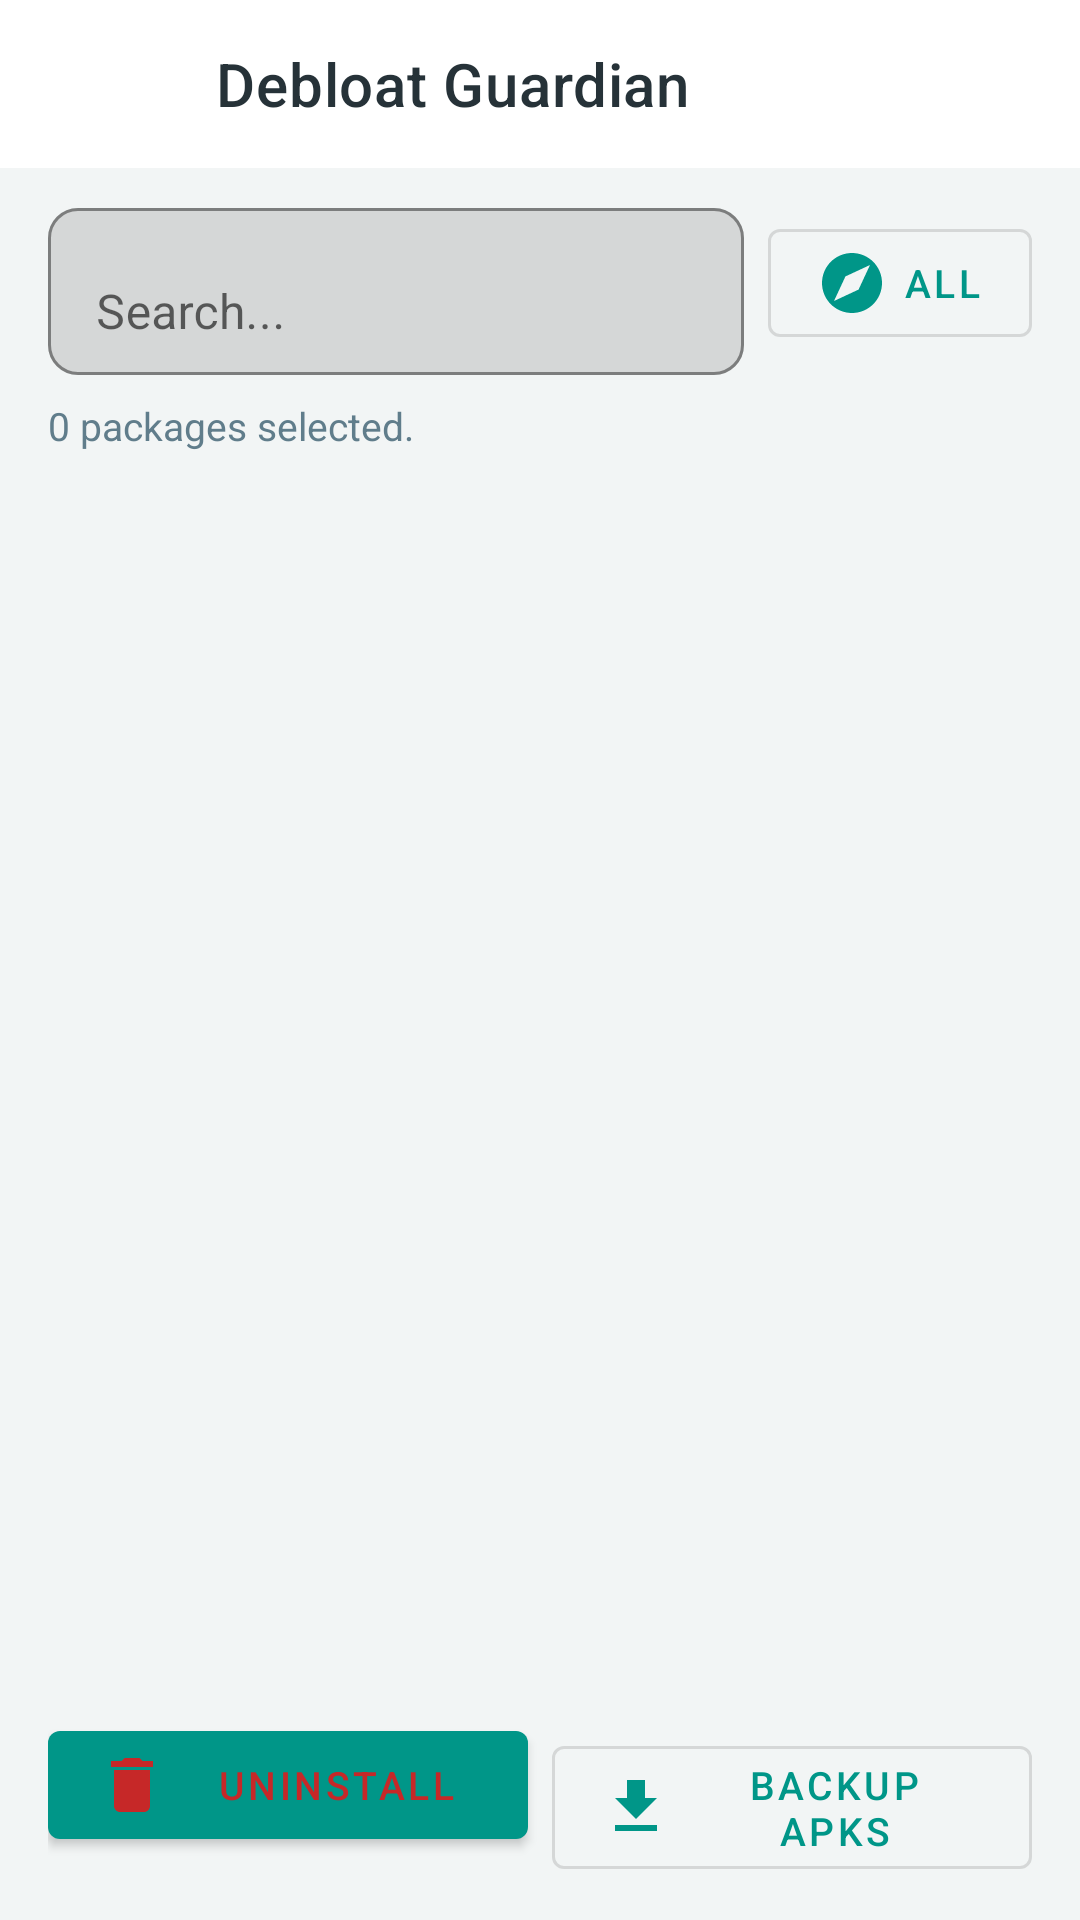

Android layout source for this screen:
<!-- AndroidManifest.xml: application theme Theme.LiteLink.NoActionBar -->
<!-- res/layout/activity_debloat.xml -->
<?xml version="1.0" encoding="utf-8"?>
<LinearLayout xmlns:android="http://schemas.android.com/apk/res/android"
    xmlns:app="http://schemas.android.com/apk/res-auto"
    android:layout_width="match_parent"
    android:layout_height="match_parent"
    android:orientation="vertical"
    android:background="@color/bg">

    <com.google.android.material.appbar.MaterialToolbar
        android:id="@+id/debloatToolbar"
        android:layout_width="match_parent"
        android:layout_height="?attr/actionBarSize"
        android:background="@color/card"
        app:title="Debloat Guardian"
        app:navigationIcon="@drawable/ic_back"
        app:titleTextColor="@color/ink" />

    <LinearLayout
        android:layout_width="match_parent"
        android:layout_height="wrap_content"
        android:orientation="horizontal"
        android:gravity="center_vertical"
        android:paddingHorizontal="16dp"
        android:paddingTop="8dp">

        <com.google.android.material.textfield.TextInputLayout
            android:id="@+id/debloatSearchLayout"
            android:layout_width="0dp"
            android:layout_height="wrap_content"
            android:layout_weight="1"
            android:hint="Search..."
            app:startIconDrawable="@drawable/ic_search"
            app:boxBackgroundMode="outline"
            app:boxCornerRadiusBottomEnd="10dp"
            app:boxCornerRadiusBottomStart="10dp"
            app:boxCornerRadiusTopEnd="10dp"
            app:boxCornerRadiusTopStart="10dp">

            <com.google.android.material.textfield.TextInputEditText
                android:id="@+id/debloatSearchInput"
                android:layout_width="match_parent"
                android:layout_height="wrap_content"
                android:inputType="text"
                android:maxLines="1" />
        </com.google.android.material.textfield.TextInputLayout>

        <com.google.android.material.button.MaterialButton
            android:id="@+id/debloatFilterButton"
            style="@style/Widget.MaterialComponents.Button.OutlinedButton"
            android:layout_width="wrap_content"
            android:layout_height="wrap_content"
            android:layout_marginStart="8dp"
            android:text="All"
            android:textSize="13sp"
            app:icon="@drawable/ic_compass" />
    </LinearLayout>

    <TextView
        android:id="@+id/debloatStatus"
        android:layout_width="match_parent"
        android:layout_height="wrap_content"
        android:text="0 packages selected."
        android:textSize="13sp"
        android:textColor="@color/muted"
        android:paddingHorizontal="16dp"
        android:paddingTop="8dp" />

    <androidx.recyclerview.widget.RecyclerView
        android:id="@+id/debloatList"
        android:layout_width="match_parent"
        android:layout_height="0dp"
        android:layout_weight="1"
        android:padding="16dp"
        android:clipToPadding="false" />

    <LinearLayout
        android:layout_width="match_parent"
        android:layout_height="wrap_content"
        android:orientation="horizontal"
        android:paddingHorizontal="16dp"
        android:paddingBottom="16dp">

        <com.google.android.material.button.MaterialButton
            android:id="@+id/debloatUninstallButton"
            android:layout_width="0dp"
            android:layout_height="wrap_content"
            android:layout_weight="1"
            android:text="Uninstall"
            app:icon="@drawable/ic_trash"
            app:iconTint="@color/danger"
            android:textColor="@color/danger"
            android:textSize="13sp" />

        <com.google.android.material.button.MaterialButton
            android:id="@+id/debloatBackupButton"
            style="@style/Widget.MaterialComponents.Button.OutlinedButton"
            android:layout_width="0dp"
            android:layout_height="wrap_content"
            android:layout_weight="1"
            android:layout_marginStart="8dp"
            android:text="Backup APKs"
            app:icon="@drawable/ic_download"
            android:textSize="13sp" />
    </LinearLayout>

</LinearLayout>
<!-- resources referenced by this layout -->
<resources>
  <color name="bg">#F2F5F5</color>
  <color name="card">#FFFFFF</color>
  <color name="danger">#C62828</color>
  <color name="ink">#263238</color>
  <color name="muted">#607D8B</color>
  <!-- drawable ic_back (drawable) -->
  <?xml version="1.0" encoding="utf-8"?>
  <vector xmlns:android="http://schemas.android.com/apk/res/android"
      android:width="24dp" android:height="24dp"
      android:viewportWidth="24" android:viewportHeight="24">
      <path android:fillColor="#FFFFFF"
          android:pathData="M20,11L7.83,11l5.59,-5.59L12,4l-8,8 8,8 1.41,-1.41L7.83,13L20,13v-2z" />
  </vector>
  <!-- drawable ic_compass (drawable) -->
  <?xml version="1.0" encoding="utf-8"?>
  <vector xmlns:android="http://schemas.android.com/apk/res/android"
      android:width="24dp" android:height="24dp"
      android:viewportWidth="24" android:viewportHeight="24">
      <path android:fillColor="#FFFFFF"
          android:pathData="M12,2C6.48,2 2,6.48 2,12s4.48,10 10,10 10,-4.48 10,-10S17.52,2 12,2zM14.19,14.19L6,18l3.81,-8.19L18,6l-3.81,8.19z" />
  </vector>
  <!-- drawable ic_download (drawable) -->
  <?xml version="1.0" encoding="utf-8"?>
  <vector xmlns:android="http://schemas.android.com/apk/res/android"
      android:width="24dp" android:height="24dp"
      android:viewportWidth="24" android:viewportHeight="24">
      <path android:fillColor="#FFFFFF"
          android:pathData="M19,9h-4L15,3H9v6L5,9l7,7 7,-7zM5,18v2h14v-2L5,18z" />
  </vector>
  <!-- drawable ic_trash (drawable) -->
  <?xml version="1.0" encoding="utf-8"?>
  <vector xmlns:android="http://schemas.android.com/apk/res/android"
      android:width="24dp" android:height="24dp"
      android:viewportWidth="24" android:viewportHeight="24">
      <path android:fillColor="#FFFFFF"
          android:pathData="M6,19c0,1.1 0.9,2 2,2h8c1.1,0 2,-0.9 2,-2L18,7L6,7v12zM19,4h-3.5l-1,-1h-5l-1,1L5,4v2h14L19,4z" />
  </vector>
  <style name="Theme.LiteLink.NoActionBar">
          <item name="windowActionBar">false</item>
          <item name="windowNoTitle">true</item>
      </style>
</resources>
